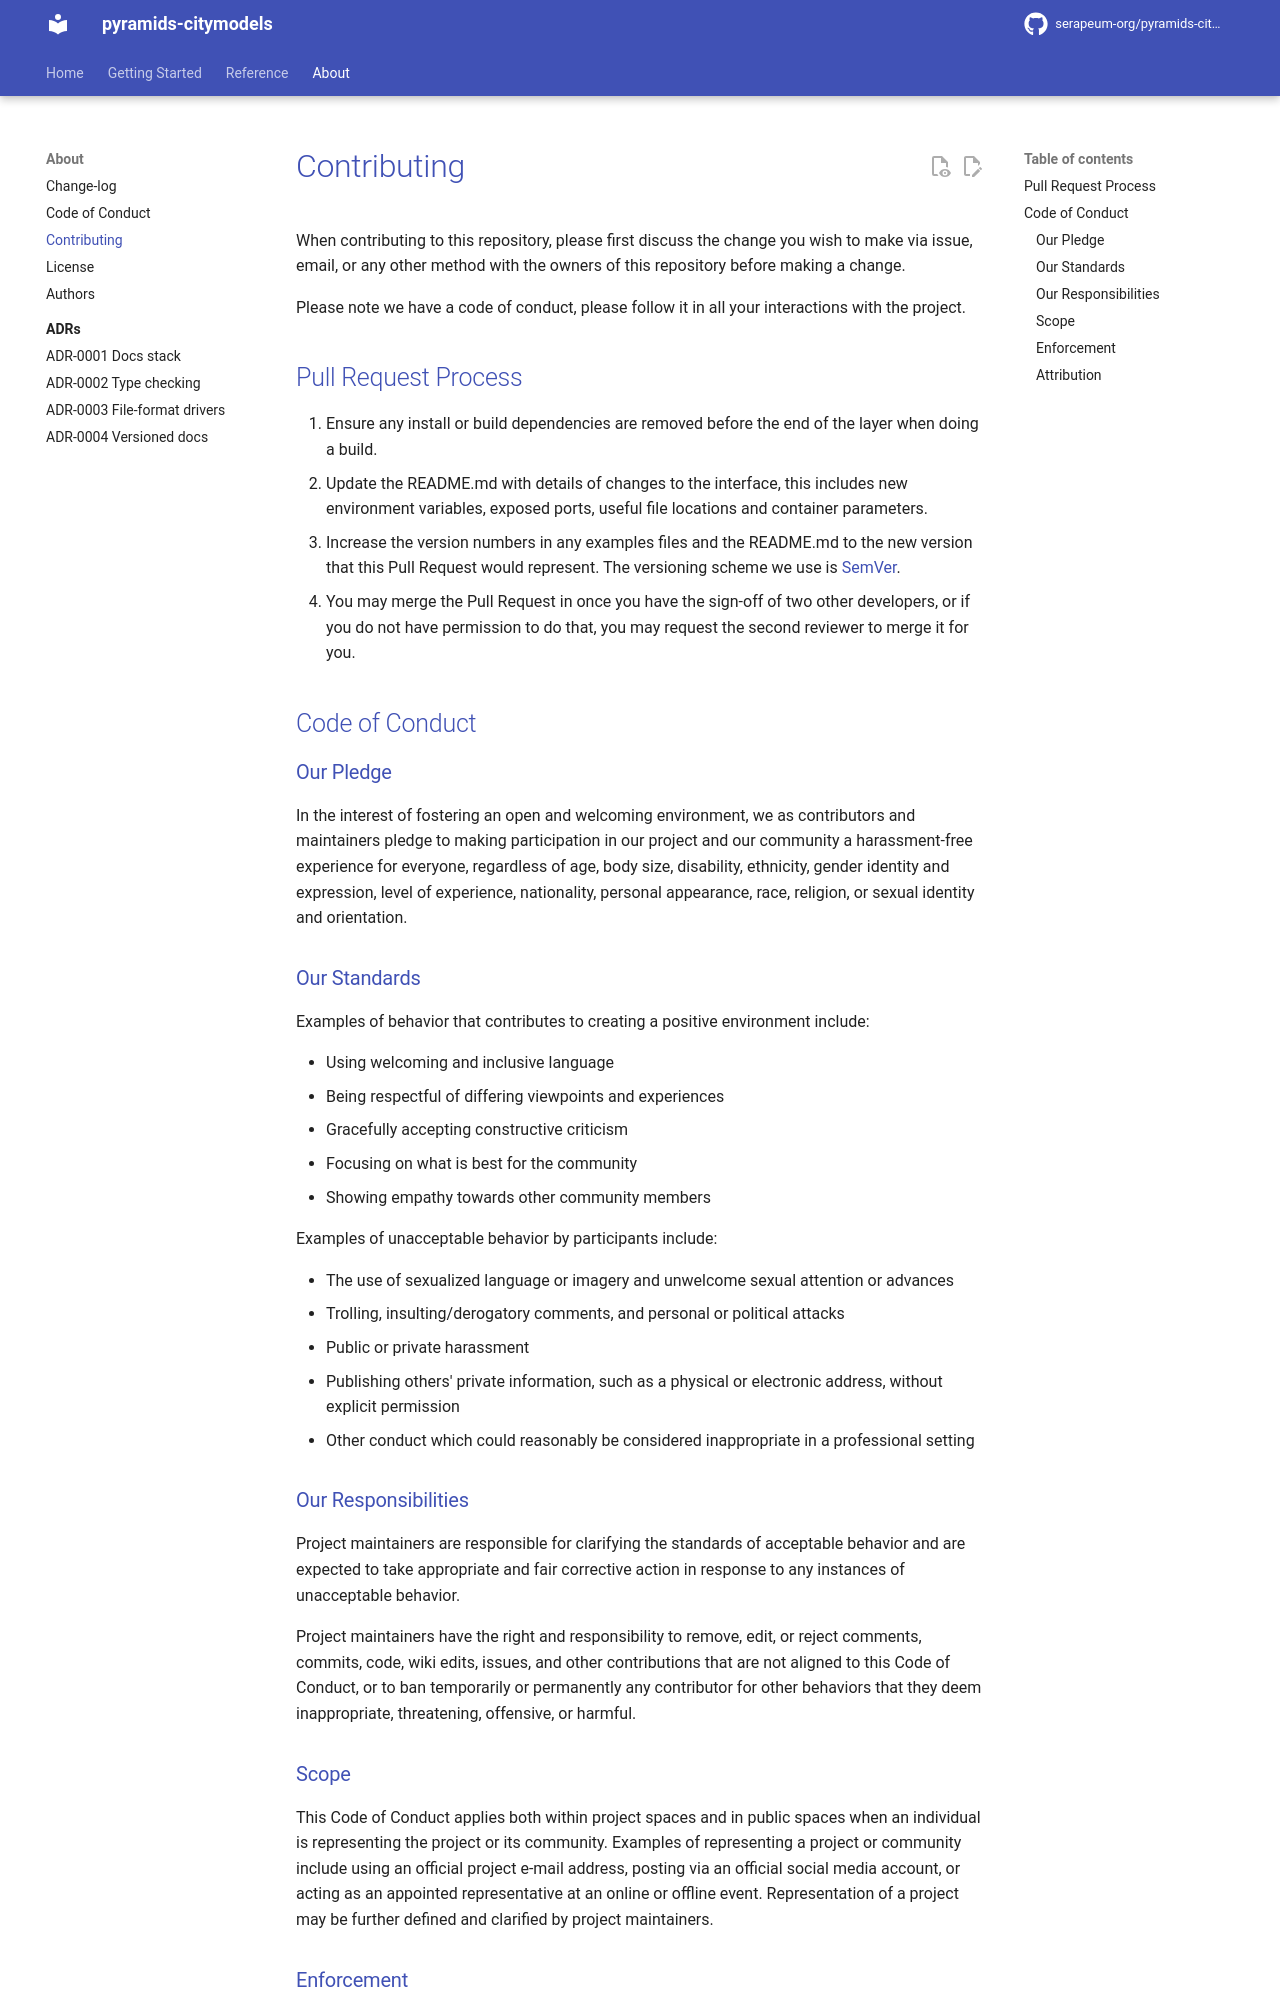

repository: serapeum-org/pyramids-citymodels · page: 0.2.0/contributing/index.html · generator: mkdocs

# Contributing

When contributing to this repository, please first discuss the change you wish to make via issue,
email, or any other method with the owners of this repository before making a change.

Please note we have a code of conduct, please follow it in all your interactions with the project.

## Pull Request Process

1. Ensure any install or build dependencies are removed before the end of the layer when doing a
   build.
2. Update the README.md with details of changes to the interface, this includes new environment
   variables, exposed ports, useful file locations and container parameters.
3. Increase the version numbers in any examples files and the README.md to the new version that this
   Pull Request would represent. The versioning scheme we use is [SemVer](http://semver.org/).
4. You may merge the Pull Request in once you have the sign-off of two other developers, or if you
   do not have permission to do that, you may request the second reviewer to merge it for you.

## Code of Conduct

### Our Pledge

In the interest of fostering an open and welcoming environment, we as
contributors and maintainers pledge to making participation in our project and
our community a harassment-free experience for everyone, regardless of age, body
size, disability, ethnicity, gender identity and expression, level of experience,
nationality, personal appearance, race, religion, or sexual identity and
orientation.

### Our Standards

Examples of behavior that contributes to creating a positive environment
include:

* Using welcoming and inclusive language
* Being respectful of differing viewpoints and experiences
* Gracefully accepting constructive criticism
* Focusing on what is best for the community
* Showing empathy towards other community members

Examples of unacceptable behavior by participants include:

* The use of sexualized language or imagery and unwelcome sexual attention or
advances
* Trolling, insulting/derogatory comments, and personal or political attacks
* Public or private harassment
* Publishing others' private information, such as a physical or electronic
  address, without explicit permission
* Other conduct which could reasonably be considered inappropriate in a
  professional setting

### Our Responsibilities

Project maintainers are responsible for clarifying the standards of acceptable
behavior and are expected to take appropriate and fair corrective action in
response to any instances of unacceptable behavior.

Project maintainers have the right and responsibility to remove, edit, or
reject comments, commits, code, wiki edits, issues, and other contributions
that are not aligned to this Code of Conduct, or to ban temporarily or
permanently any contributor for other behaviors that they deem inappropriate,
threatening, offensive, or harmful.

### Scope

This Code of Conduct applies both within project spaces and in public spaces
when an individual is representing the project or its community. Examples of
representing a project or community include using an official project e-mail
address, posting via an official social media account, or acting as an appointed
representative at an online or offline event. Representation of a project may be
further defined and clarified by project maintainers.
